Run: headless pygame with SDL's dummy video driver; simulated clock (each Clock.tick advances the game by its frame time, no real sleeping); random seed 0; keys injected as events and as key.get_pressed() state; mouse plan: one left click at the window centre at the start of phase 2, then a move to the lower-right quarter at the start of phase 3.
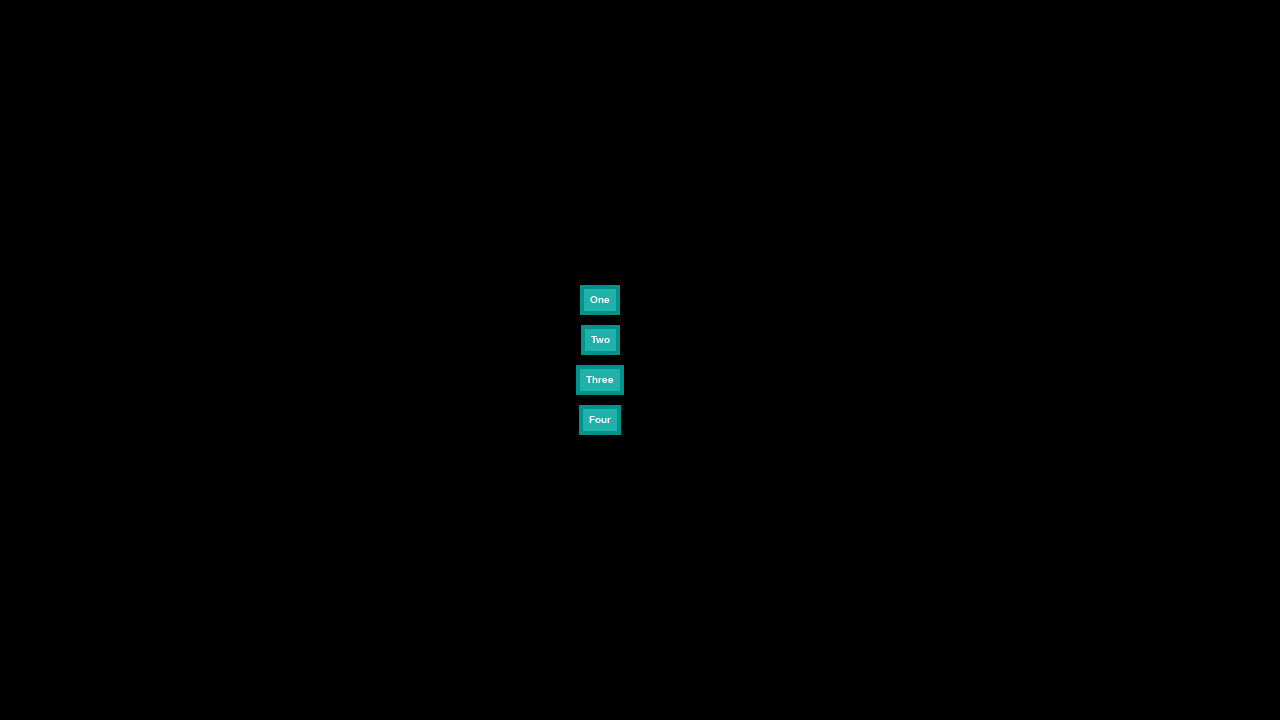
Frame 1 of 4 · flips 1–60 · no input
Frame 2 of 4 · flips 61–180 · clicked the window centre · tapped SPACE, RETURN · held RIGHT (→), D · screen unchanged from frame 1, image omitted
Frame 3 of 4 · flips 181–300 · moved the mouse to the lower-right quarter · held DOWN (↓), S · screen unchanged from frame 2, image omitted
Frame 4 of 4 · flips 301–420 · held LEFT (←), A, UP (↑), W · screen unchanged from frame 3, image omitted

The pygame program that drew these frames:

"""
Adam Blance, Dec 2015 - 2016
main.py
"""


# ----Imports and Initialization---- #


import random
import math
import sys

import pygame
from pygame.locals import *


pygame.init()


# ----Global Variables---- #


current_res = (1280, 720)
display_surface = pygame.display.set_mode(current_res)  # todo: make compatible for multiple displays

running = True

max_FPS = 60
clock = pygame.time.Clock()


# ----Global Functions---- #


def modify_colour(colour, increment):

    mod_colour = colour.copy()

    for value in range(0, 3):
        if not (mod_colour[value] + increment) > 255 and not (mod_colour[value] + increment) < 0:
            mod_colour[value] += increment
        elif increment > 0:
            mod_colour[value] = 255
        elif increment < 0:
            mod_colour[value] = 0

    return mod_colour


# ----Classes---- #


class Surface(pygame.Surface):
    all_surfaces = []

    def __init__(self, elements, size):

        super(Surface, self).__init__(size)

        self.elements = elements

        self.all_surfaces.append(self)

    def get_elements(self):
        return self.elements


class GUIElement(pygame.Rect):

    def __init__(self, **kwargs):

        super(GUIElement, self).__init__((0, 0), (0, 0))

        if 'position' in kwargs:
            self.x = kwargs['position'][0]
            self.y = kwargs['position'][1]
        else:
            self.x = 0
            self.y = 0

        if 'colour' in kwargs:
            self.colour = kwargs['colour']
        else:
            self.colour = [32, 178, 170]
        if 'surface' in kwargs:
            self.surface = kwargs['surface']
        else:
            self.surface = 'display_surface'


class Frame(GUIElement):

    all_frames = []

    def __init__(self, **kwargs):

        super(Frame, self).__init__(**kwargs)

        self.elements = []
        if 'elements' in kwargs:
            for element in kwargs['elements']:
                self.elements.append(element)
        else:
            print('Frame \'%s\' is empty.' % self)

        if 'size' in kwargs:
            self.width = kwargs['size'][0]
            self.height = kwargs['size'][1]
        else:
            self.width = 500
            self.height = 200

        if 'stacked' in kwargs:
            self.stacked = kwargs['stacked']
        else:
            self.stacked = True

        if 'scale' in kwargs:
            self.scale = kwargs['scale']
        else:
            self.scale = True

        if 'spacing' in kwargs:
            self.spacing = kwargs['spacing']
        else:
            self.spacing = 100
            print('You should really define spacing on frame \'%s\'. Defaulted to 100.' % self)

        if 'direction' in kwargs:
            if kwargs['direction'] in ['left', 'right', 'up', 'down']:
                self.direction = kwargs['direction']
            else:
                self.direction = 'right'
                print('Incorrect direction - frame \'%s\'. Direction can be left, right, down or up.' % self)
        else:
            self.direction = 'right'
            print('You must define direction on frame \'%s\'.')

        self.all_frames.append(self)

    def reassign_element_positions(self):

        if self.direction == 'right':

            edge_of_last_object = self.left
            middle_of_last_object = self.left

            for element in self.elements:
                if (element.height > self.height) and self.scale:
                    self.height = element.height

                if self.stacked:
                    element.midleft = (edge_of_last_object + self.spacing, self.centery)
                    edge_of_last_object = element.right
                else:
                    element.center = (middle_of_last_object + self.spacing, self.centery)
                    middle_of_last_object = element.centerx

        elif self.direction == 'left':

            edge_of_last_object = self.right
            middle_of_last_object = self.right

            for element in self.elements:
                if (element.height > self.height) and self.scale:
                    self.height = element.height

                if self.stacked:
                    element.midright = (edge_of_last_object - self.spacing, self.centery)
                    edge_of_last_object = element.left
                else:
                    element.center = (middle_of_last_object - self.spacing, self.centery)
                    middle_of_last_object = element.centerx

        elif self.direction == 'up':

            edge_of_last_object = self.bottom
            middle_of_last_object = self.bottom

            for element in self.elements:
                if (element.width > self.width) and self.scale:
                    self.width = element.width

                if self.stacked:
                    element.midbottom = (self.centerx, edge_of_last_object - self.spacing)
                    edge_of_last_object = element.up
                else:
                    element.center = (self.centerx, middle_of_last_object - self.spacing)
                    middle_of_last_object = element.centery

        elif self.direction == 'down':

            edge_of_last_object = self.top
            middle_of_last_object = self.top

            for element in self.elements:
                if (element.width > self.width) and self.scale:
                    self.width = element.width

                if self.stacked:
                    element.midtop = (self.centerx, edge_of_last_object + self.spacing)
                    edge_of_last_object = element.down
                else:
                    element.center = (self.centerx, middle_of_last_object + self.spacing)
                    middle_of_last_object = element.centery

    def get_elements(self):
        return self.elements


class Wave:
    all_waves = []
    wave_range = range(0, 720 + 1)  # Add 1 to last number to include it

    def __init__(self, function):
        self.function = function
        self.surface = 'display_surface'

        self.all_waves.append(self)

    def add_wave_to_queue(self, queue, surface):
        wave_points = []

        for x in self.wave_range:
            wave_points.append((x, int(eval(self.function))))

        queue[surface].append(wave_points)


class Button(GUIElement):
    all_buttons = []
    font = pygame.font.SysFont('ubuntumono', 15)
    font_colour = [255, 255, 255]

    def __init__(self, **kwargs):

        super(Button, self).__init__(**kwargs)

        if 'text' in kwargs:
            self.text = self.font.render(kwargs['text'], True, self.font_colour)
        else:
            self.text = self.font.render('No Text Specified', True, self.font_colour)

        if 'size' in kwargs:
            self.width = kwargs['size'][0]
            self.height = kwargs['size'][1]
        else:
            self.width = self.text.get_width() + 20
            self.height = self.text.get_height() + 20

        if 'function' in kwargs:
            self.function = kwargs['function']
        else:
            self.function = None

        self.all_buttons.append(self)

    def render_button(self, surface):

        if self.collidepoint(pygame.mouse.get_pos()) and not pygame.mouse.get_pressed()[0]:
            pygame.draw.rect(surface, modify_colour(self.colour, 40), self)
            pygame.draw.rect(surface, self.colour, self.inflate(-8, -8))

        elif self.collidepoint(pygame.mouse.get_pos()) and pygame.mouse.get_pressed()[0]:
            pygame.draw.rect(surface, modify_colour(self.colour, 40), self)
            pygame.draw.rect(surface, modify_colour(self.colour, -30), self.inflate(-8, -8))

        else:
            pygame.draw.rect(surface, modify_colour(self.colour, -30), self)
            pygame.draw.rect(surface, self.colour, self.inflate(-8, -8))

        button_centre = (self.centerx - self.text.get_rect().centerx, self.centery - self.text.get_rect().centery)
        surface.blit(self.text, button_centre)


# ----Instance Declarations---- #


keypad_button_1 = Button(text='One')
keypad_button_2 = Button(text='Two')
keypad_button_3 = Button(text='Three')
keypad_button_4 = Button(text='Four')

my_frame = Frame(position=(250, 260),
                 direction='down',
                 stacked=False,
                 scale=True,
                 spacing=40,
                 size=(700, 200),
                 elements=(keypad_button_1, keypad_button_2, keypad_button_3, keypad_button_4))

my_surface = Surface([my_frame], (1280, 720))

my_wave = Wave('300*math.sin(math.radians(x)) + 300')


# ----Main Loop---- #


while running:

    display_surface.fill([0, 0, 0])

    for event in pygame.event.get():
        if event.type == QUIT:
            running = False

    for frame in Frame.all_frames:
        frame.reassign_element_positions()

    for surface in Surface.all_surfaces:
        for element in surface.get_elements():

            if isinstance(element, Button):
                element.render_button(surface)

            if isinstance(element, Frame):
                for frame_element in element.get_elements():
                    frame_element.render_button(surface)

    display_surface.blit(my_surface, (0, 0))

    pygame.display.update()

    clock.tick(max_FPS)

pygame.quit()
